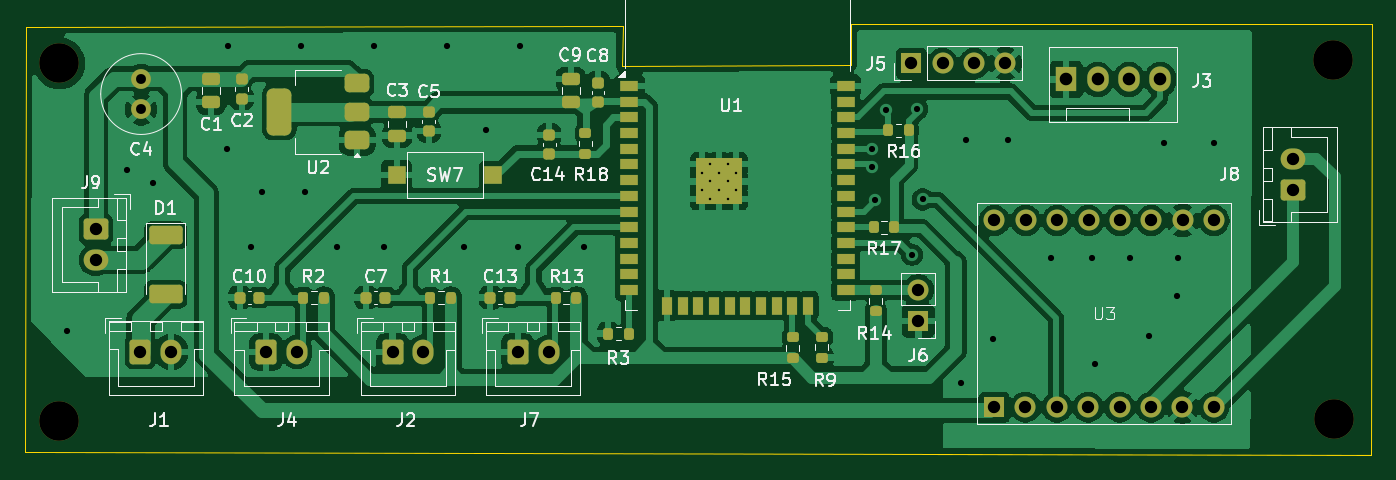
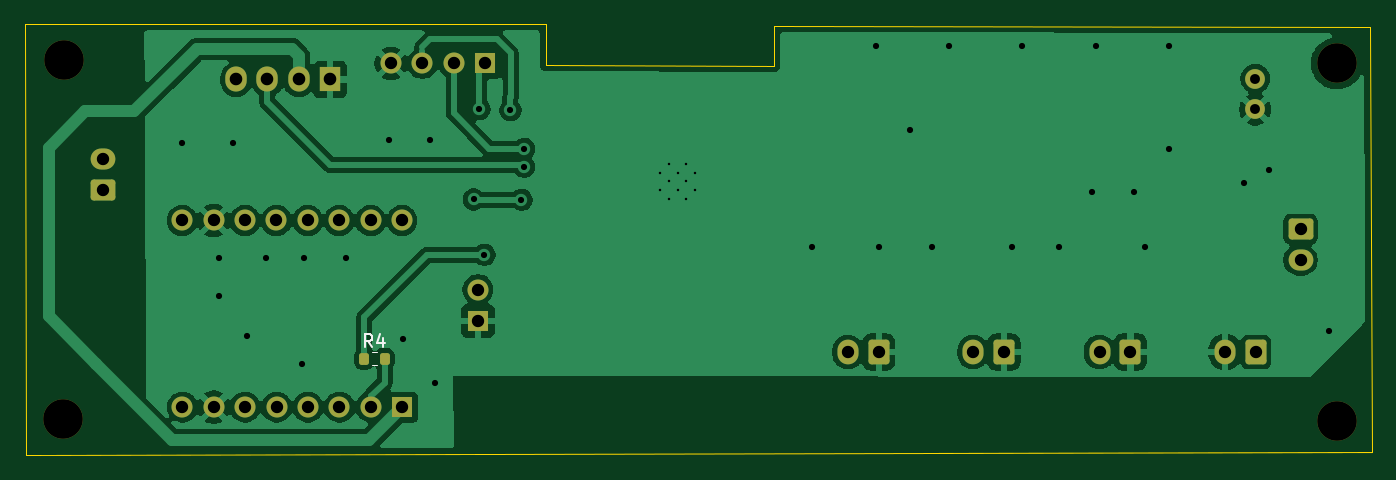
Circuit board: 11 layer files. Board 109.0 x 34.9 mm.
- bottom_copper: THIET_BI_DO_THAN_NHIET_VA_NHIP_TIM-B_Cu.gbr (89162 bytes)
- bottom_mask: THIET_BI_DO_THAN_NHIET_VA_NHIP_TIM-B_Mask.gbr (3211 bytes)
- paste: THIET_BI_DO_THAN_NHIET_VA_NHIP_TIM-B_Paste.gbr (1201 bytes)
- bottom_silk: THIET_BI_DO_THAN_NHIET_VA_NHIP_TIM-B_Silkscreen.gbr (1375 bytes)
- outline: THIET_BI_DO_THAN_NHIET_VA_NHIP_TIM-Edge_Cuts.gbr (733 bytes)
- top_copper: THIET_BI_DO_THAN_NHIET_VA_NHIP_TIM-F_Cu.gbr (158928 bytes)
- top_mask: THIET_BI_DO_THAN_NHIET_VA_NHIP_TIM-F_Mask.gbr (7200 bytes)
- paste: THIET_BI_DO_THAN_NHIET_VA_NHIP_TIM-F_Paste.gbr (5056 bytes)
- top_silk: THIET_BI_DO_THAN_NHIET_VA_NHIP_TIM-F_Silkscreen.gbr (56701 bytes)
- drill: THIET_BI_DO_THAN_NHIET_VA_NHIP_TIM-NPTH-drl.gbr (700 bytes)
- drill: THIET_BI_DO_THAN_NHIET_VA_NHIP_TIM-PTH-drl.gbr (3257 bytes)

=== bottom_copper: THIET_BI_DO_THAN_NHIET_VA_NHIP_TIM-B_Cu.gbr (89162 bytes, source omitted) ===
=== bottom_mask: THIET_BI_DO_THAN_NHIET_VA_NHIP_TIM-B_Mask.gbr (3211 bytes, source withheld) ===
=== paste: THIET_BI_DO_THAN_NHIET_VA_NHIP_TIM-B_Paste.gbr (1201 bytes, source withheld) ===
=== bottom_silk: THIET_BI_DO_THAN_NHIET_VA_NHIP_TIM-B_Silkscreen.gbr ===
%TF.GenerationSoftware,KiCad,Pcbnew,9.0.3*%
%TF.CreationDate,2026-03-29T23:00:44+07:00*%
%TF.ProjectId,THIET_BI_DO_THAN_NHIET_VA_NHIP_TIM,54484945-545f-4424-995f-444f5f544841,rev?*%
%TF.SameCoordinates,Original*%
%TF.FileFunction,Legend,Bot*%
%TF.FilePolarity,Positive*%
%FSLAX46Y46*%
G04 Gerber Fmt 4.6, Leading zero omitted, Abs format (unit mm)*
G04 Created by KiCad (PCBNEW 9.0.3) date 2026-03-29 23:00:44*
%MOMM*%
%LPD*%
G01*
G04 APERTURE LIST*
%ADD10C,0.150000*%
%ADD11C,0.120000*%
G04 APERTURE END LIST*
D10*
X173126666Y-109739819D02*
X173459999Y-109263628D01*
X173698094Y-109739819D02*
X173698094Y-108739819D01*
X173698094Y-108739819D02*
X173317142Y-108739819D01*
X173317142Y-108739819D02*
X173221904Y-108787438D01*
X173221904Y-108787438D02*
X173174285Y-108835057D01*
X173174285Y-108835057D02*
X173126666Y-108930295D01*
X173126666Y-108930295D02*
X173126666Y-109073152D01*
X173126666Y-109073152D02*
X173174285Y-109168390D01*
X173174285Y-109168390D02*
X173221904Y-109216009D01*
X173221904Y-109216009D02*
X173317142Y-109263628D01*
X173317142Y-109263628D02*
X173698094Y-109263628D01*
X172269523Y-109073152D02*
X172269523Y-109739819D01*
X172507618Y-108692200D02*
X172745713Y-109406485D01*
X172745713Y-109406485D02*
X172126666Y-109406485D01*
D11*
%TO.C,R4*%
X173197258Y-110192500D02*
X172722742Y-110192500D01*
X173197258Y-111237500D02*
X172722742Y-111237500D01*
%TD*%
M02*

=== outline: THIET_BI_DO_THAN_NHIET_VA_NHIP_TIM-Edge_Cuts.gbr ===
%TF.GenerationSoftware,KiCad,Pcbnew,9.0.3*%
%TF.CreationDate,2026-03-29T23:00:44+07:00*%
%TF.ProjectId,THIET_BI_DO_THAN_NHIET_VA_NHIP_TIM,54484945-545f-4424-995f-444f5f544841,rev?*%
%TF.SameCoordinates,Original*%
%TF.FileFunction,Profile,NP*%
%FSLAX46Y46*%
G04 Gerber Fmt 4.6, Leading zero omitted, Abs format (unit mm)*
G04 Created by KiCad (PCBNEW 9.0.3) date 2026-03-29 23:00:44*
%MOMM*%
%LPD*%
G01*
G04 APERTURE LIST*
%TA.AperFunction,Profile*%
%ADD10C,0.050000*%
%TD*%
G04 APERTURE END LIST*
D10*
X201178665Y-118524285D02*
X92297403Y-118291848D01*
X92415655Y-83900170D01*
X140660000Y-83805000D01*
X140638798Y-87016273D01*
X159100400Y-86957820D01*
X159100400Y-83647820D01*
X201257681Y-83647820D01*
X201178665Y-118524285D01*
M02*

=== top_copper: THIET_BI_DO_THAN_NHIET_VA_NHIP_TIM-F_Cu.gbr (158928 bytes, source omitted) ===
=== top_mask: THIET_BI_DO_THAN_NHIET_VA_NHIP_TIM-F_Mask.gbr (7200 bytes, source omitted) ===
=== paste: THIET_BI_DO_THAN_NHIET_VA_NHIP_TIM-F_Paste.gbr ===
%TF.GenerationSoftware,KiCad,Pcbnew,9.0.3*%
%TF.CreationDate,2026-03-29T23:00:44+07:00*%
%TF.ProjectId,THIET_BI_DO_THAN_NHIET_VA_NHIP_TIM,54484945-545f-4424-995f-444f5f544841,rev?*%
%TF.SameCoordinates,Original*%
%TF.FileFunction,Paste,Top*%
%TF.FilePolarity,Positive*%
%FSLAX46Y46*%
G04 Gerber Fmt 4.6, Leading zero omitted, Abs format (unit mm)*
G04 Created by KiCad (PCBNEW 9.0.3) date 2026-03-29 23:00:44*
%MOMM*%
%LPD*%
G01*
G04 APERTURE LIST*
G04 Aperture macros list*
%AMRoundRect*
0 Rectangle with rounded corners*
0 $1 Rounding radius*
0 $2 $3 $4 $5 $6 $7 $8 $9 X,Y pos of 4 corners*
0 Add a 4 corners polygon primitive as box body*
4,1,4,$2,$3,$4,$5,$6,$7,$8,$9,$2,$3,0*
0 Add four circle primitives for the rounded corners*
1,1,$1+$1,$2,$3*
1,1,$1+$1,$4,$5*
1,1,$1+$1,$6,$7*
1,1,$1+$1,$8,$9*
0 Add four rect primitives between the rounded corners*
20,1,$1+$1,$2,$3,$4,$5,0*
20,1,$1+$1,$4,$5,$6,$7,0*
20,1,$1+$1,$6,$7,$8,$9,0*
20,1,$1+$1,$8,$9,$2,$3,0*%
G04 Aperture macros list end*
%ADD10RoundRect,0.200000X0.200000X0.275000X-0.200000X0.275000X-0.200000X-0.275000X0.200000X-0.275000X0*%
%ADD11RoundRect,0.250000X-0.475000X0.250000X-0.475000X-0.250000X0.475000X-0.250000X0.475000X0.250000X0*%
%ADD12RoundRect,0.225000X-0.250000X0.225000X-0.250000X-0.225000X0.250000X-0.225000X0.250000X0.225000X0*%
%ADD13RoundRect,0.375000X0.625000X0.375000X-0.625000X0.375000X-0.625000X-0.375000X0.625000X-0.375000X0*%
%ADD14RoundRect,0.500000X0.500000X1.400000X-0.500000X1.400000X-0.500000X-1.400000X0.500000X-1.400000X0*%
%ADD15RoundRect,0.200000X-0.275000X0.200000X-0.275000X-0.200000X0.275000X-0.200000X0.275000X0.200000X0*%
%ADD16RoundRect,0.250000X-1.100000X0.500000X-1.100000X-0.500000X1.100000X-0.500000X1.100000X0.500000X0*%
%ADD17RoundRect,0.225000X-0.225000X-0.250000X0.225000X-0.250000X0.225000X0.250000X-0.225000X0.250000X0*%
%ADD18R,1.500000X1.500000*%
%ADD19R,1.500000X0.900000*%
%ADD20R,0.900000X1.500000*%
%ADD21R,0.900000X0.900000*%
%ADD22RoundRect,0.200000X0.275000X-0.200000X0.275000X0.200000X-0.275000X0.200000X-0.275000X-0.200000X0*%
G04 APERTURE END LIST*
D10*
%TO.C,R13*%
X136925000Y-105765000D03*
X135275000Y-105765000D03*
%TD*%
D11*
%TO.C,C3*%
X122433750Y-90762500D03*
X122433750Y-92662500D03*
%TD*%
D12*
%TO.C,C2*%
X109843750Y-88117500D03*
X109843750Y-89667500D03*
%TD*%
D10*
%TO.C,R2*%
X116490000Y-105765000D03*
X114840000Y-105765000D03*
%TD*%
D12*
%TO.C,C14*%
X134730000Y-92595000D03*
X134730000Y-94145000D03*
%TD*%
D13*
%TO.C,U2*%
X119183750Y-93042500D03*
X119183750Y-90742500D03*
D14*
X112883750Y-90742500D03*
D13*
X119183750Y-88442500D03*
%TD*%
D15*
%TO.C,R9*%
X156780000Y-108970000D03*
X156780000Y-110620000D03*
%TD*%
D16*
%TO.C,D1*%
X103690000Y-100717500D03*
X103690000Y-105517500D03*
%TD*%
D15*
%TO.C,R18*%
X137650000Y-92480000D03*
X137650000Y-94130000D03*
%TD*%
D11*
%TO.C,C9*%
X136460000Y-88080000D03*
X136460000Y-89980000D03*
%TD*%
D17*
%TO.C,C10*%
X109685000Y-105765000D03*
X111235000Y-105765000D03*
%TD*%
D10*
%TO.C,R16*%
X163805000Y-92235000D03*
X162155000Y-92235000D03*
%TD*%
D18*
%TO.C,SW7*%
X130180000Y-95855000D03*
X122380000Y-95855000D03*
%TD*%
D19*
%TO.C,U1*%
X141200000Y-88650000D03*
X141200000Y-89920000D03*
X141200000Y-91190000D03*
X141200000Y-92460000D03*
X141200000Y-93730000D03*
X141200000Y-95000000D03*
X141200000Y-96270000D03*
X141200000Y-97540000D03*
X141200000Y-98810000D03*
X141200000Y-100080000D03*
X141200000Y-101350000D03*
X141200000Y-102620000D03*
X141200000Y-103890000D03*
X141200000Y-105160000D03*
D20*
X144240000Y-106410000D03*
X145510000Y-106410000D03*
X146780000Y-106410000D03*
X148050000Y-106410000D03*
X149320000Y-106410000D03*
X150590000Y-106410000D03*
X151860000Y-106410000D03*
X153130000Y-106410000D03*
X154400000Y-106410000D03*
X155670000Y-106410000D03*
D19*
X158700000Y-105160000D03*
X158700000Y-103890000D03*
X158700000Y-102620000D03*
X158700000Y-101350000D03*
X158700000Y-100080000D03*
X158700000Y-98810000D03*
X158700000Y-97540000D03*
X158700000Y-96270000D03*
X158700000Y-95000000D03*
X158700000Y-93730000D03*
X158700000Y-92460000D03*
X158700000Y-91190000D03*
X158700000Y-89920000D03*
X158700000Y-88650000D03*
D21*
X147050000Y-94970000D03*
X147050000Y-96370000D03*
X147050000Y-97770000D03*
X148450000Y-94970000D03*
X148450000Y-96370000D03*
X148450000Y-97770000D03*
X149850000Y-94970000D03*
X149850000Y-96370000D03*
X149850000Y-97770000D03*
%TD*%
D17*
%TO.C,C7*%
X119895000Y-105765000D03*
X121445000Y-105765000D03*
%TD*%
D12*
%TO.C,C5*%
X124983750Y-90762500D03*
X124983750Y-92312500D03*
%TD*%
D11*
%TO.C,C1*%
X107373750Y-88072500D03*
X107373750Y-89972500D03*
%TD*%
D10*
%TO.C,R3*%
X141155000Y-108675000D03*
X139505000Y-108675000D03*
%TD*%
D22*
%TO.C,R14*%
X161130000Y-106840000D03*
X161130000Y-105190000D03*
%TD*%
D12*
%TO.C,C8*%
X138680000Y-88395000D03*
X138680000Y-89945000D03*
%TD*%
D22*
%TO.C,R15*%
X154410000Y-110645000D03*
X154410000Y-108995000D03*
%TD*%
D10*
%TO.C,R1*%
X126765000Y-105765000D03*
X125115000Y-105765000D03*
%TD*%
%TO.C,R17*%
X162635000Y-100090000D03*
X160985000Y-100090000D03*
%TD*%
D17*
%TO.C,C13*%
X129965000Y-105765000D03*
X131515000Y-105765000D03*
%TD*%
M02*

=== top_silk: THIET_BI_DO_THAN_NHIET_VA_NHIP_TIM-F_Silkscreen.gbr (56701 bytes, source omitted) ===
=== drill: THIET_BI_DO_THAN_NHIET_VA_NHIP_TIM-NPTH-drl.gbr ===
%TF.GenerationSoftware,KiCad,Pcbnew,9.0.3*%
%TF.CreationDate,2026-03-29T23:00:52+07:00*%
%TF.ProjectId,THIET_BI_DO_THAN_NHIET_VA_NHIP_TIM,54484945-545f-4424-995f-444f5f544841,rev?*%
%TF.SameCoordinates,Original*%
%TF.FileFunction,NonPlated,1,2,NPTH,Drill*%
%TF.FilePolarity,Positive*%
%FSLAX46Y46*%
G04 Gerber Fmt 4.6, Leading zero omitted, Abs format (unit mm)*
G04 Created by KiCad (PCBNEW 9.0.3) date 2026-03-29 23:00:52*
%MOMM*%
%LPD*%
G01*
G04 APERTURE LIST*
%TA.AperFunction,ComponentDrill*%
%ADD10C,3.200000*%
%TD*%
G04 APERTURE END LIST*
D10*
%TO.C,H1*%
X95100000Y-86815000D03*
%TO.C,H2*%
X95100000Y-115755000D03*
%TO.C,H4*%
X198100000Y-86565000D03*
%TO.C,H3*%
X198170000Y-115625000D03*
M02*

=== drill: THIET_BI_DO_THAN_NHIET_VA_NHIP_TIM-PTH-drl.gbr ===
%TF.GenerationSoftware,KiCad,Pcbnew,9.0.3*%
%TF.CreationDate,2026-03-29T23:00:52+07:00*%
%TF.ProjectId,THIET_BI_DO_THAN_NHIET_VA_NHIP_TIM,54484945-545f-4424-995f-444f5f544841,rev?*%
%TF.SameCoordinates,Original*%
%TF.FileFunction,Plated,1,2,PTH,Drill*%
%TF.FilePolarity,Positive*%
%FSLAX46Y46*%
G04 Gerber Fmt 4.6, Leading zero omitted, Abs format (unit mm)*
G04 Created by KiCad (PCBNEW 9.0.3) date 2026-03-29 23:00:52*
%MOMM*%
%LPD*%
G01*
G04 APERTURE LIST*
%TA.AperFunction,ComponentDrill*%
%ADD10C,0.200000*%
%TD*%
%TA.AperFunction,ViaDrill*%
%ADD11C,0.500000*%
%TD*%
%TA.AperFunction,ComponentDrill*%
%ADD12C,0.800000*%
%TD*%
%TA.AperFunction,ComponentDrill*%
%ADD13C,1.000000*%
%TD*%
%TA.AperFunction,ComponentDrill*%
%ADD14C,1.020000*%
%TD*%
G04 APERTURE END LIST*
D10*
%TO.C,U1*%
X147050000Y-95670000D03*
X147050000Y-97070000D03*
X147750000Y-94970000D03*
X147750000Y-96370000D03*
X147750000Y-97770000D03*
X148425000Y-95670000D03*
X148425000Y-97070000D03*
X149150000Y-94970000D03*
X149150000Y-96370000D03*
X149150000Y-97770000D03*
X149850000Y-95670000D03*
X149850000Y-97070000D03*
%TD*%
D11*
X95730000Y-108505000D03*
X100610000Y-95475000D03*
X102640000Y-96525000D03*
X108680000Y-93735000D03*
X108700000Y-85395000D03*
X110620000Y-101665000D03*
X111490000Y-97195000D03*
X114622500Y-85395000D03*
X114950000Y-97235000D03*
X117590000Y-101685000D03*
X120545000Y-85395000D03*
X121396000Y-101665000D03*
X126467500Y-85395000D03*
X127850000Y-101655000D03*
X129640000Y-92245000D03*
X132172000Y-101665000D03*
X132390000Y-85395000D03*
X137560000Y-101665000D03*
X160840000Y-93730000D03*
X160840000Y-95185000D03*
X161070000Y-97855000D03*
X161960000Y-90615000D03*
X164060000Y-102305000D03*
X164470000Y-90515000D03*
X164935000Y-97825000D03*
X168070000Y-112675000D03*
X168440000Y-92995000D03*
X170643417Y-109123299D03*
X171810000Y-92995000D03*
X175290000Y-102565000D03*
X178660000Y-102565000D03*
X178840000Y-111125000D03*
X181700000Y-102565000D03*
X183280000Y-108835000D03*
X184430000Y-93225000D03*
X185530000Y-105655000D03*
X185570000Y-102565000D03*
X188490000Y-93225000D03*
D12*
%TO.C,C4*%
X101713750Y-88052500D03*
X101713750Y-90552500D03*
D13*
%TO.C,J9*%
X98050000Y-100235000D03*
X98050000Y-102735000D03*
%TO.C,J1*%
X101650000Y-110160000D03*
X104150000Y-110160000D03*
%TO.C,J4*%
X111810000Y-110170000D03*
X114310000Y-110170000D03*
%TO.C,J2*%
X122050000Y-110170000D03*
X124550000Y-110170000D03*
%TO.C,J7*%
X132170000Y-110170000D03*
X134670000Y-110170000D03*
%TO.C,J5*%
X164000000Y-86825000D03*
%TO.C,J6*%
X164590000Y-105120000D03*
X164590000Y-107660000D03*
%TO.C,J5*%
X166540000Y-86825000D03*
X169080000Y-86825000D03*
%TO.C,U3*%
X170710000Y-114630000D03*
X170730000Y-99530000D03*
%TO.C,J5*%
X171620000Y-86825000D03*
%TO.C,U3*%
X173250000Y-114630000D03*
X173270000Y-99530000D03*
X175790000Y-114630000D03*
X175810000Y-99530000D03*
X178330000Y-114630000D03*
X178350000Y-99530000D03*
X180870000Y-114630000D03*
X180890000Y-99530000D03*
X183410000Y-114630000D03*
X183430000Y-99530000D03*
X185950000Y-114630000D03*
X185970000Y-99530000D03*
X188490000Y-114630000D03*
X188510000Y-99530000D03*
%TO.C,J8*%
X194910000Y-94555000D03*
X194910000Y-97055000D03*
D14*
%TO.C,J3*%
X176540000Y-88125000D03*
X179080000Y-88125000D03*
X181620000Y-88125000D03*
X184160000Y-88125000D03*
M02*
